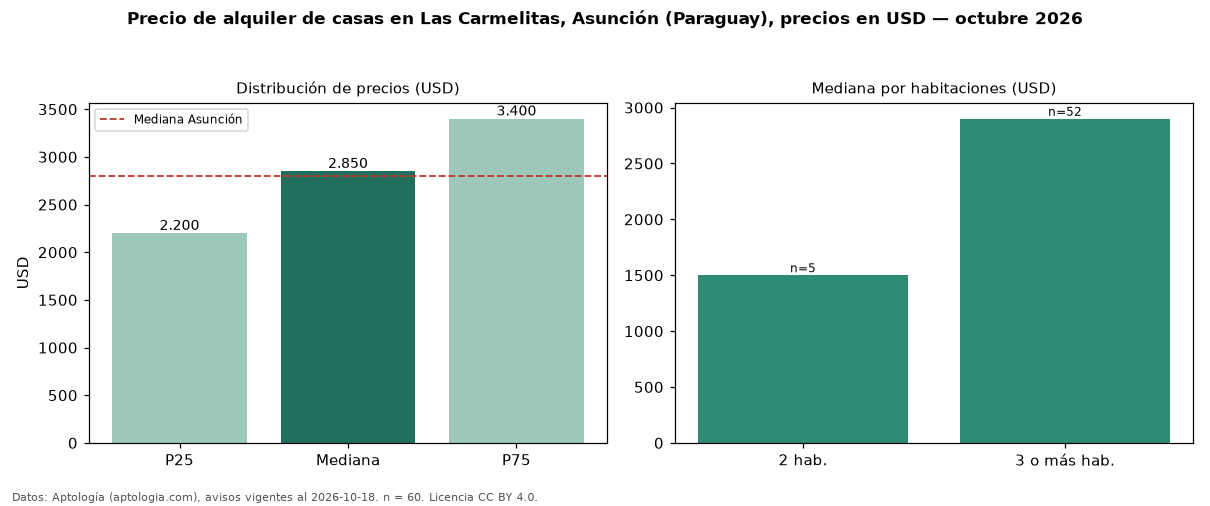

The data file committed next to this chart (first rows):
seccion, metrica, valor, moneda, n
precio, p25, 2200, USD, 60
precio, mediana, 2850, USD, 60
precio, p75, 3400, USD, 60
precio, minimo, 1300, USD, 60
precio, maximo, 6000, USD, 60
m2, mediana_precio_m2, 8.17, USD, 48
m2, area_mediana_m2, 364.5, m2, 48
banos, mediana_banos, 3.0, , 
parqueadero, pct_con_parqueadero, 100.0, %, 45
habitaciones, 2, 1500, USD, 5
habitaciones, 3+, 2900, USD, 52
ciudad, mediana_ciudad_referencia, 2800, USD, 
ciudad, mediana_m2_ciudad, 7.11, USD, 
fuente, fecha_datos, 2026-10-18, , 
fuente, atribucion, https://www.aptologia.com/py/alquiler/as…, , 
fuente, licencia, CC BY 4.0, , 
